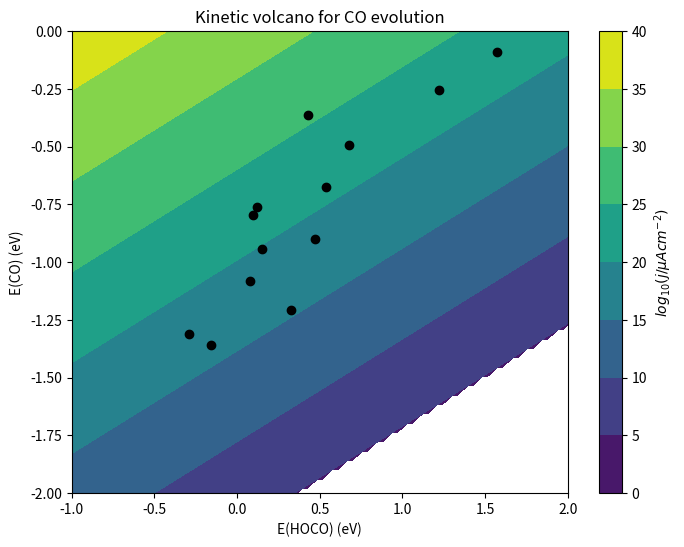

Write Python code to recreate this figure.
# -*- coding: utf-8 -*-
"""
Created on Thu Jul 29 17:08:11 2021

[redacted]
"""

import numpy as np

_kB = 8.617e-5 # Boltzmann constant in eV/K
_h = 4.136e-15  # Planck constant in eV*s
_Sg = 0.002 # eV/K
# EH2O = -2.51 # eV

E_CO2g = -18.459 # eV
E_H2g = -7.158 # eV
E_H2Og = -12.833 # eV
E_COg = -12.118 # eV

# theta_star = 7/9
theta_COOH = 1/9
theta_CO = 1/9

theta_star = 1 - theta_COOH - theta_CO

def scaling(EHOCO, ECO, T):
    """ Calculate forward rate constants and equilibrium constants 
    as function of the EO descriptor and temperature T.
    """
    beta = 1. / ( _kB * T )
    # nu_0 = (_kB * T) / _h
    # Ea1 = 0
    # Ea2 = 0
    # Ea3 = 0
    A_prime = 3.6 * 10**4
    b = 0.5
    
    # scaling relations
    # ECO = 0.67 * EHOCO - 1.06 #island
    # EH  = 0.25 * EO + 0.07
    # EOH = 0.45 * EO - 1.22
    
    # reaction energies
    DE1 = EHOCO
    DE2 = ECO - EHOCO - E_CO2g - E_H2g + E_H2Og + E_COg
    DE3 = -ECO

    # Reaction free energies
    DG1 = DE1 + T * _Sg
    DG2 = DE2 - T * _Sg
    DG3 = DE3 + T * _Sg

    # Equilibrium constants
    K1 = np.exp( - beta * DG1 )
    K2 = np.exp( - beta * DG2 )
    K3 = np.exp( - beta * DG3 )

    # activation barriers from scaling
    # Ea1 = max(DE1, 0)
    # Ea2 = max(0.81 * DE2 + 1.95, DE2, 0)
    # Ea3 = max(0.22 * DE3 + 1.11, DE3, 0)
    # Ea4 = max(DE4, 0)
    #print(EO, Ea1, Ea2, Ea3, Ea4)
    # k1 = nu_0 * np.exp( - _Sg / _kB ) * np.exp(- beta * Ea1) # rate with entropy loss
    # k2 = nu_0 * np.exp( - _Sg / _kB ) * np.exp(- beta * Ea2)
    k1 = A_prime  * np.exp(- beta * b * DG1) # rate with entropy loss
    k2 = A_prime  * np.exp(- beta * b * DG2)
    # k3 = A_prime  * np.exp(- beta * b * DG3)
    k3 = 10**13 * np.exp(- beta * ECO)

    return np.array([k1, k2, k3]), np.array([K1, K2, K3])

def r1_rds(EHOCO, ECO, T, **ps):
    pCO = ps.get('CO', 0.055)
    pCO2 = ps.get('CO2', 1.)
    ks, Ks = scaling(EHOCO, ECO, T)
    r1 = ks[0] * theta_star * pCO2 - ks[0]/Ks[0] * theta_COOH
    return r1

def r2_rds(EHOCO, ECO, T, **ps):
    pCO = ps.get('CO', 0.055)
    pCO2 = ps.get('CO2', 1.)
    ks, Ks = scaling(EHOCO, ECO, T)
    r2 = ks[1] * theta_COOH - ks[1]/Ks[1] * theta_CO
    return r2

def r3_rds(EHOCO, ECO, T, **ps):
    pCO = ps.get('CO', 1)
    pCO2 = ps.get('CO2', 1.)
    ks, Ks = scaling(EHOCO, ECO, T)
    r3 = ks[2] * theta_CO - ks[2]/Ks[2] * theta_star * pCO
    return r3

EHOCO_d = {
    "Pd": 0.42967678,
    # "Sc": -0.08249209,
    "Ti": 0.09677125,
    "V": 0.08057561,
    "Mn": -0.28851255,
    "Fe": -0.15955723,
    "Co": 0.47024493,
    "Ni": 0.67499474,
    "Cu": 1.22119557,
    # "Zn": 0.54101516,
    # "Y": -2.76843569,
    # "Zr": -1.44950915,
    "Nb": 0.14885378,
    "Mo": 0.12097152,
    "Ru": 0.32770351,
    "Rh": 0.53514527,
    "Ag": 1.57118722
}

ECO_d = {
    "Pd": -0.36259556,
    # "Sc": -0.53887365,
    "Ti": -0.7954072,
    "V": -1.07970746,
    "Mn": -1.31038448,
    "Fe": -1.3575169,
    "Co": -0.90030351,
    "Ni": -0.49399452,
    "Cu": -0.25260203,
    # "Zn": -0.11389156,
    # "Y": -2.81622299,
    # "Zr": -0.10195565,
    "Nb": -0.94465297,
    "Mo": -0.76108613,
    "Ru": -1.20819791,
    "Rh": -0.6742065,
    "Ag": -0.09120301
}

if __name__ == '__main__':
    T = 297.15
    N = 100
    EHOCOs = np.linspace(-1, 2, N)
    ECOs = np.linspace(-2, 0, N)
    # data from scaling
    r1s = np.empty((N,N))
    r2s = np.empty((N,N))
    r3s = np.empty((N,N))
    rmin = np.empty((N,N))
    for i, EHOCO in enumerate(EHOCOs):
        for j, ECO in enumerate(ECOs):
            r1s[i][j] = r1_rds(EHOCO, ECO, T)     # (1) happens once for every H2O formed
            r2s[i][j] = r2_rds(EHOCO, ECO, T) # (2) happens once for every 2 H2O formed
            r3s[i][j] = r3_rds(EHOCO, ECO, T)     # (3) happens once for every H2O formed
            rmin[i][j] = min(r1s[i][j], r2s[i][j], r3s[i][j])
    # print(r1s)
    # data for the elements
    metals = EHOCO_d.keys()
    rN_m = np.empty(len(metals))
    EHOCO_m = np.empty(len(metals))
 
    # plots
    import matplotlib.pyplot as plt
    fig = plt.figure(figsize=(8, 6), dpi = 300)
    ax = fig.add_subplot(111)
    # X, Y = np.meshgrid(EHOCOs, ECOs)
    print(r3s)
    # cp = ax.contourf(X, Y, np.log10(22.2 * (r1_rds(X, Y, T) + r2_rds(X, Y, T) + r3_rds(X, Y, T))))
    cp = ax.contourf(EHOCOs, ECOs,  np.log10(22.2 * r2s))
    # cp = ax.contourf(EHOCOs, ECOs, r1s)
    bar = fig.colorbar(cp) # Add a colorbar to a plot
    ax.set_title('Kinetic volcano for CO evolution')
    ax.set_xlabel('E(HOCO) (eV)')
    ax.set_ylabel('E(CO) (eV)')
    bar.set_label('$log_{10}(j/{\mu}Acm^{-2})$')
    for i,metal in enumerate(metals):
        plt.plot(EHOCO_d[metal], ECO_d[metal], 'o', color='black')  
    plt.show()
    
    # plt.figure(figsize=(8, 6), dpi = 100)
    # plt.semilogy(EHOCOs, r1s, '--k', label='(1) RDS')
    # plt.semilogy(EHOCOs, r2s, '--g', label='(2) RDS')
    # plt.xlabel(r'$\Delta E_{\mathrm{HOCO*}}$ (eV)')
    # plt.ylabel('T.O.F. (s$^{-1}$)')
    # plt.ylim([0.1, np.exp(40)])
    # plt.legend(loc=2)
    # plt.savefig('H2ox_sabatier.png')
    # if 1:  # Plot volcano?
    #     plt.semilogy(EHOCOs, r3s, '--r', label='(3) RDS')
    #     plt.semilogy(EHOCOs, rmin,'-b', label='min(rate)')
    #     print(EHOCO_m, rN_m)
    #     for EHOCO, rN, metal in zip(EHOCO_m, rN_m, metals):
    #         plt.plot(EHOCO, rN, 'ok')
    #         # plt.text(EHOCO, rN, metal)
    #     plt.legend(loc=2)
    #     plt.savefig('H2ox_sabatier_metals.png')
    # plt.show()